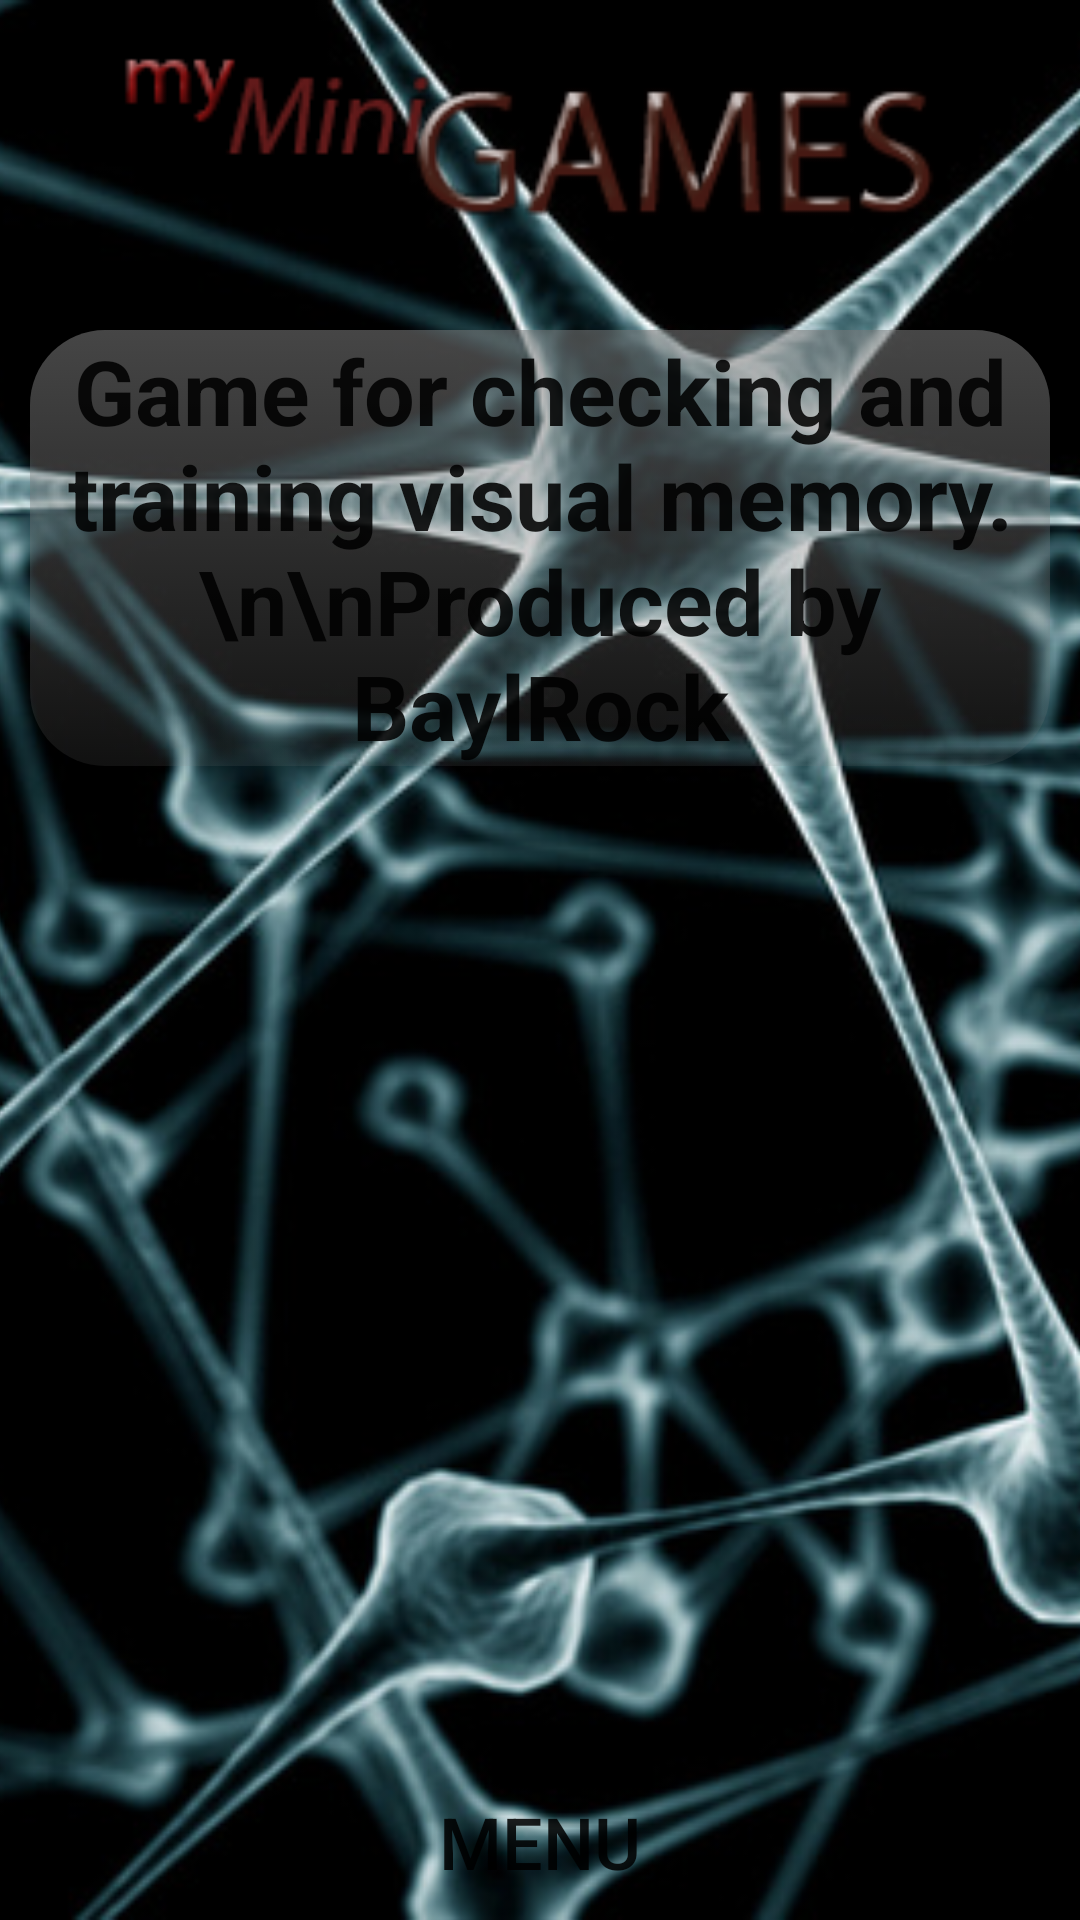

Produce the Android XML layout that renders to this screen, including the resource entries it uses.
<!-- AndroidManifest.xml: application theme AppTheme -->
<!-- res/layout/info_layout.xml -->
<?xml version="1.0" encoding="utf-8"?>
<RelativeLayout xmlns:android="http://schemas.android.com/apk/res/android"
    android:layout_width="match_parent"
    android:layout_height="match_parent"
    android:orientation="vertical"
    android:weightSum="1">


    <ImageView
        android:id="@+id/imageView2"
        android:layout_width="match_parent"
        android:layout_height="match_parent"
        android:layout_gravity="center_horizontal"
        android:scaleType="centerCrop"
        android:src="@drawable/guesser_bg" />

    <ImageView
        android:id="@+id/imageView3"
        android:layout_width="match_parent"
        android:layout_height="wrap_content"
        android:layout_gravity="center_horizontal"
        android:scaleType="centerCrop"
        android:src="@drawable/logo" />


    <TextView
        android:id="@+id/textView1"
        android:layout_width="wrap_content"
        android:layout_height="wrap_content"
        android:layout_below="@id/imageView3"
        android:layout_centerHorizontal="true"
        android:layout_gravity="center_horizontal"
        android:layout_margin="10dp"
        android:background="@drawable/text_bg"
        android:gravity="center_horizontal"
        android:text="Game for checking and training visual memory.\n\nProduced by BaylRock"
        android:textAppearance="?android:attr/textAppearanceLarge"
        android:textColor="@color/text"
        android:textSize="30sp"
        android:textStyle="bold" />

    <Button
        android:id="@+id/button15"
        style="?android:attr/borderlessButtonStyle"
        android:layout_width="wrap_content"
        android:layout_height="wrap_content"
        android:layout_alignParentBottom="true"
        android:layout_centerHorizontal="true"
        android:onClick="menuLayout"
        android:text="@string/menu"
        android:textSize="24sp" />

</RelativeLayout>
<!-- resources referenced by this layout -->
<resources>
  <!-- drawable guesser_bg: jpg bitmap (drawable, 135855 bytes) -->
  <!-- drawable logo: png bitmap (drawable, 13652 bytes) -->
  <!-- drawable text_bg (drawable) -->
  <?xml version="1.0" encoding="utf-8"?>
  <selector xmlns:android="http://schemas.android.com/apk/res/android">
      <item>
          <shape xmlns:android="http://schemas.android.com/apk/res/android" android:shape="rectangle">
              <gradient android:angle="270" android:endColor="#227f807f" android:startColor="#94787878" />
              <corners android:radius="25dp" />
          </shape>
      </item>
  
  </selector>
  <string name="menu">MENU</string>
  <style name="AppTheme" parent="Theme.AppCompat.Light.DarkActionBar">
          
          <item name="colorPrimary">@color/colorPrimary</item>
          <item name="colorPrimaryDark">@color/colorPrimaryDark</item>
          <item name="colorAccent">@color/colorAccent</item>
      </style>
  <color name="colorPrimary">#3F51B5</color>
  <color name="colorPrimaryDark">#303F9F</color>
  <color name="colorAccent">#FF4081</color>
</resources>
